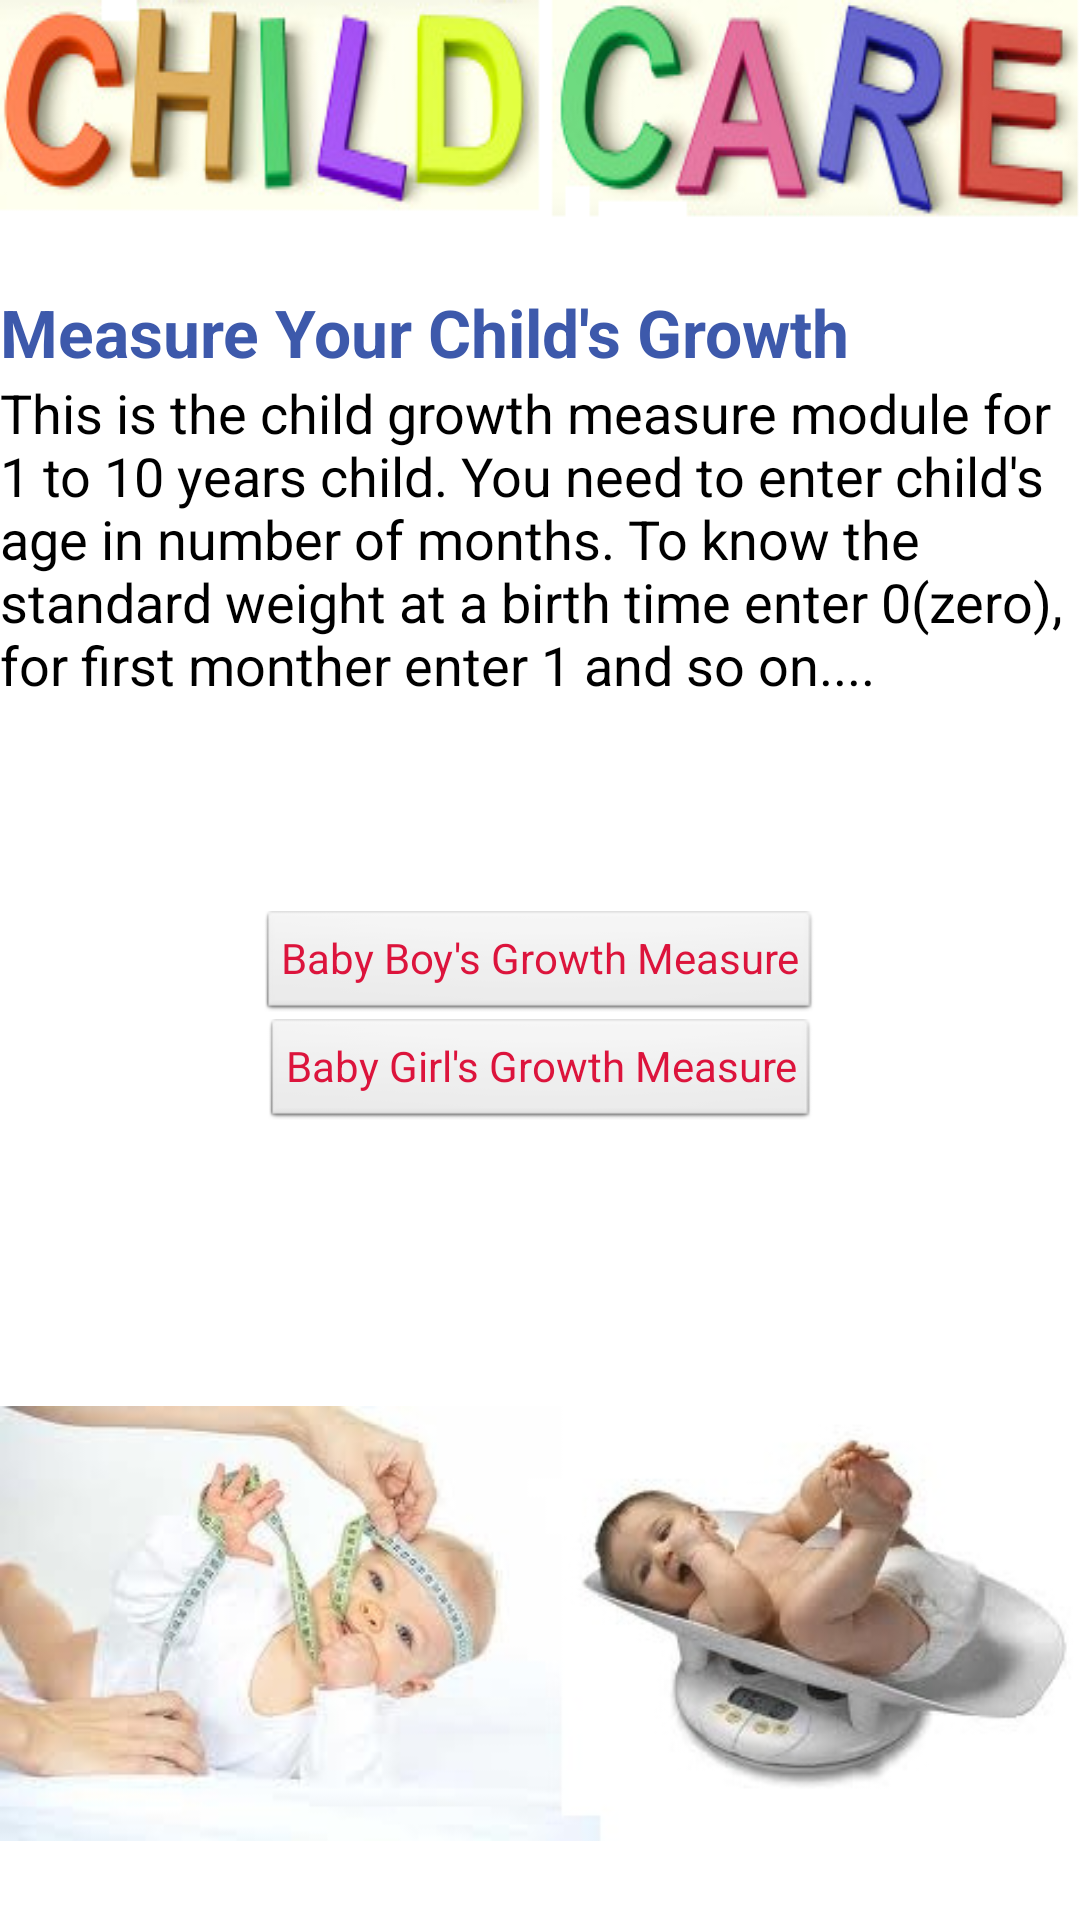

Write the Android layout XML for this screen, with the resource values it uses.
<!-- AndroidManifest.xml: application theme AppTheme -->
<!-- res/layout/activity_growth.xml -->
<?xml version="1.0" encoding="utf-8"?>

<ScrollView xmlns:android="http://schemas.android.com/apk/res/android"
    android:layout_width="fill_parent"
    android:layout_height="fill_parent"
    android:fillViewport="true" >

<LinearLayout
    android:layout_width="match_parent"
    android:layout_height="match_parent"
    android:orientation="vertical" >

    <LinearLayout
        android:id="@+id/linearLayout1"
        android:layout_width="match_parent"
        android:layout_height="wrap_content"
        android:background="@drawable/logo"
        android:orientation="vertical" >
    </LinearLayout>

    <TextView
        android:id="@+id/textView1"
        android:layout_width="match_parent"
        android:layout_height="wrap_content"
        android:layout_marginTop="20dp"
        android:text="Measure Your Child&apos;s Growth"
        android:textAppearance="?android:attr/textAppearanceLarge"
        android:textColor="@color/blue"
        android:textStyle="bold" />

    <LinearLayout
        android:layout_width="match_parent"
        android:layout_height="wrap_content"
        android:orientation="vertical" >

        <TextView
            android:id="@+id/textView2"
            android:layout_width="wrap_content"
            android:layout_height="wrap_content"
            android:text="This is the child growth measure module for 1 to 10 years child. You need to enter child's age in number of months. To know the standard weight at a birth time enter 0(zero), for first monther enter 1 and so on.... "
            android:textAppearance="?android:attr/textAppearanceMedium" />

    </LinearLayout>

    
    
    <LinearLayout
        android:layout_width="match_parent"
        android:layout_height="wrap_content"
        android:orientation="vertical"
        android:layout_marginTop="40dp" >
        
        
        <Button
        android:id="@+id/btn_boy"
        style="?android:attr/buttonStyleSmall"
        android:layout_width="wrap_content"
        android:layout_height="wrap_content"
        android:text="Baby Boy's Growth Measure"
        android:textColor="@color/pink"
        android:layout_marginTop="30dp"
        android:gravity="center"
        android:layout_gravity="center"
         />


<Button
        android:id="@+id/btn_girl"
        style="?android:attr/buttonStyleSmall"
        android:layout_width="wrap_content"
        android:layout_height="wrap_content"
        android:textColor="@color/pink"
        android:text="Baby Girl's Growth Measure"
        android:gravity="center" 
        android:layout_gravity="center"
        />


        
    </LinearLayout>

    <ImageView
        android:id="@+id/imageView1"
        android:layout_width="match_parent"
        android:layout_height="wrap_content"
        android:src="@drawable/weight"
        android:layout_marginTop="70dp" />
    
</LinearLayout>

</ScrollView>
<!-- resources referenced by this layout -->
<resources>
  <color name="blue">#3D59AB</color>
  <color name="pink">#DC143C</color>
  <!-- drawable logo: png bitmap (drawable, 70469 bytes) -->
  <!-- drawable weight: jpg bitmap (drawable, 21189 bytes) -->
  <style name="AppTheme" parent="android:Theme.Light" />
</resources>
